Image classification data set "processed" (Agya-Aboagye-Otchere/CSCI-6379-3D-Printing-Defect-Detection-and-Correction on GitHub). Class labels (6): bed adhesion, layer shifting, over extrusion, stringing, under extrusion, warping.

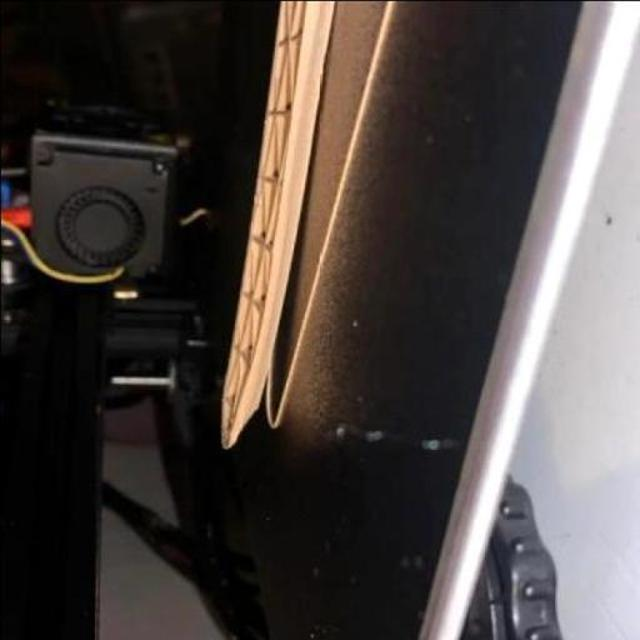
Label: warping

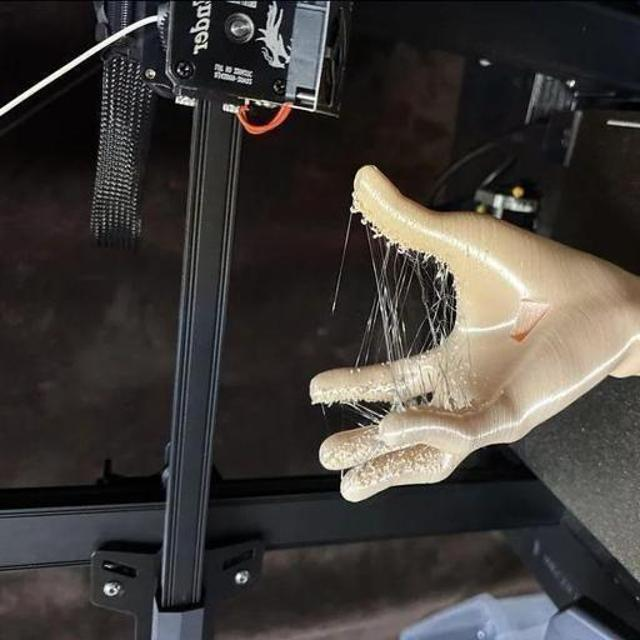
Label: stringing

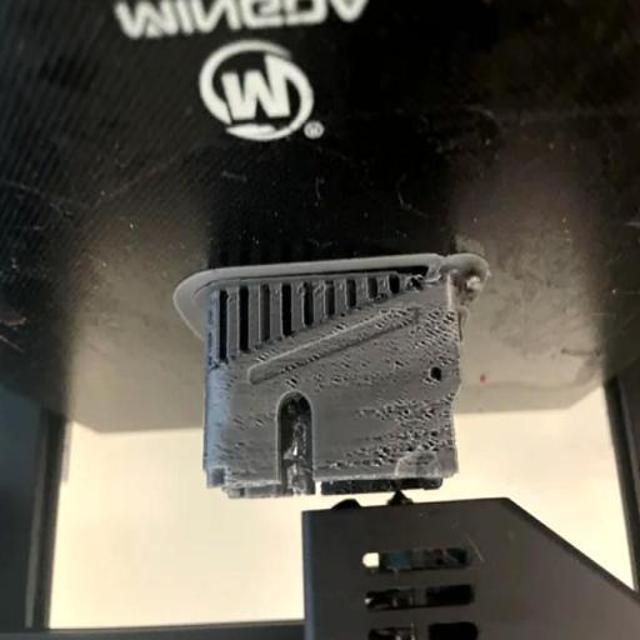
Label: warping

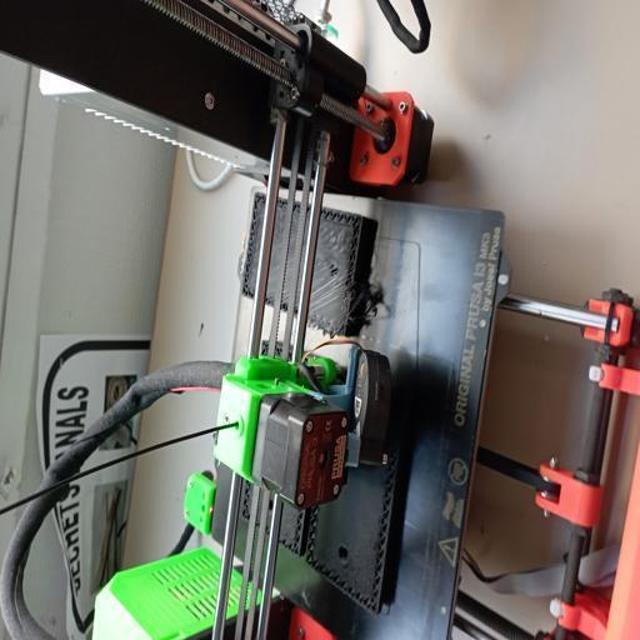
Label: bed adhesion

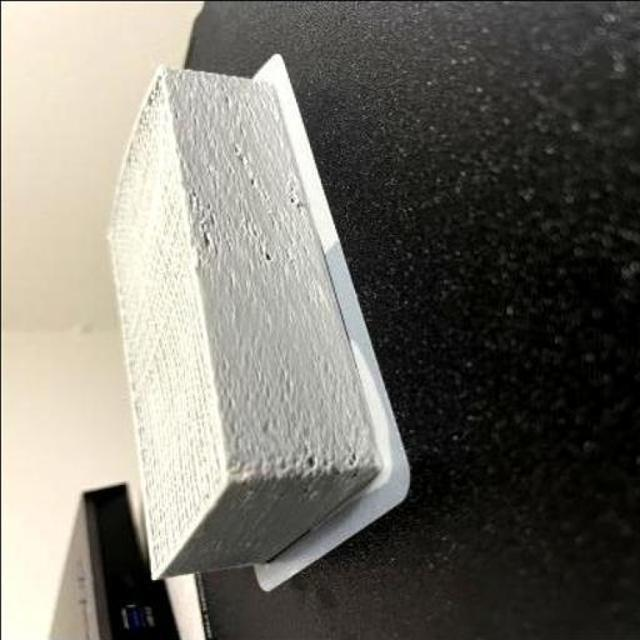
Label: under extrusion

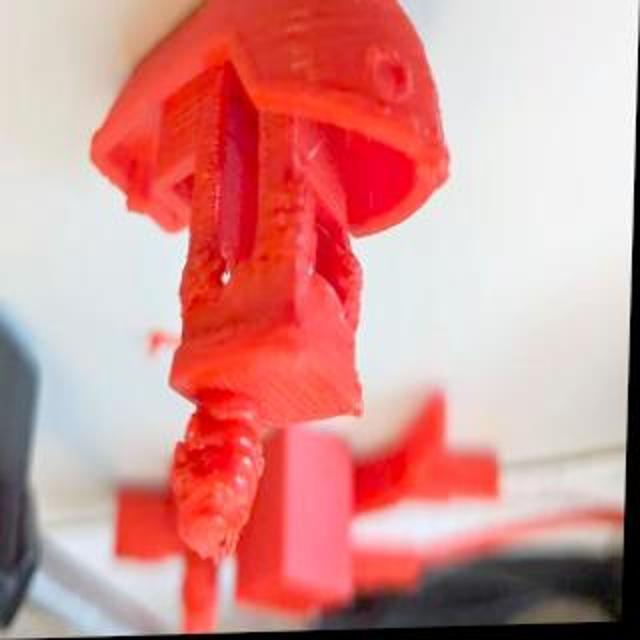
Label: over extrusion
